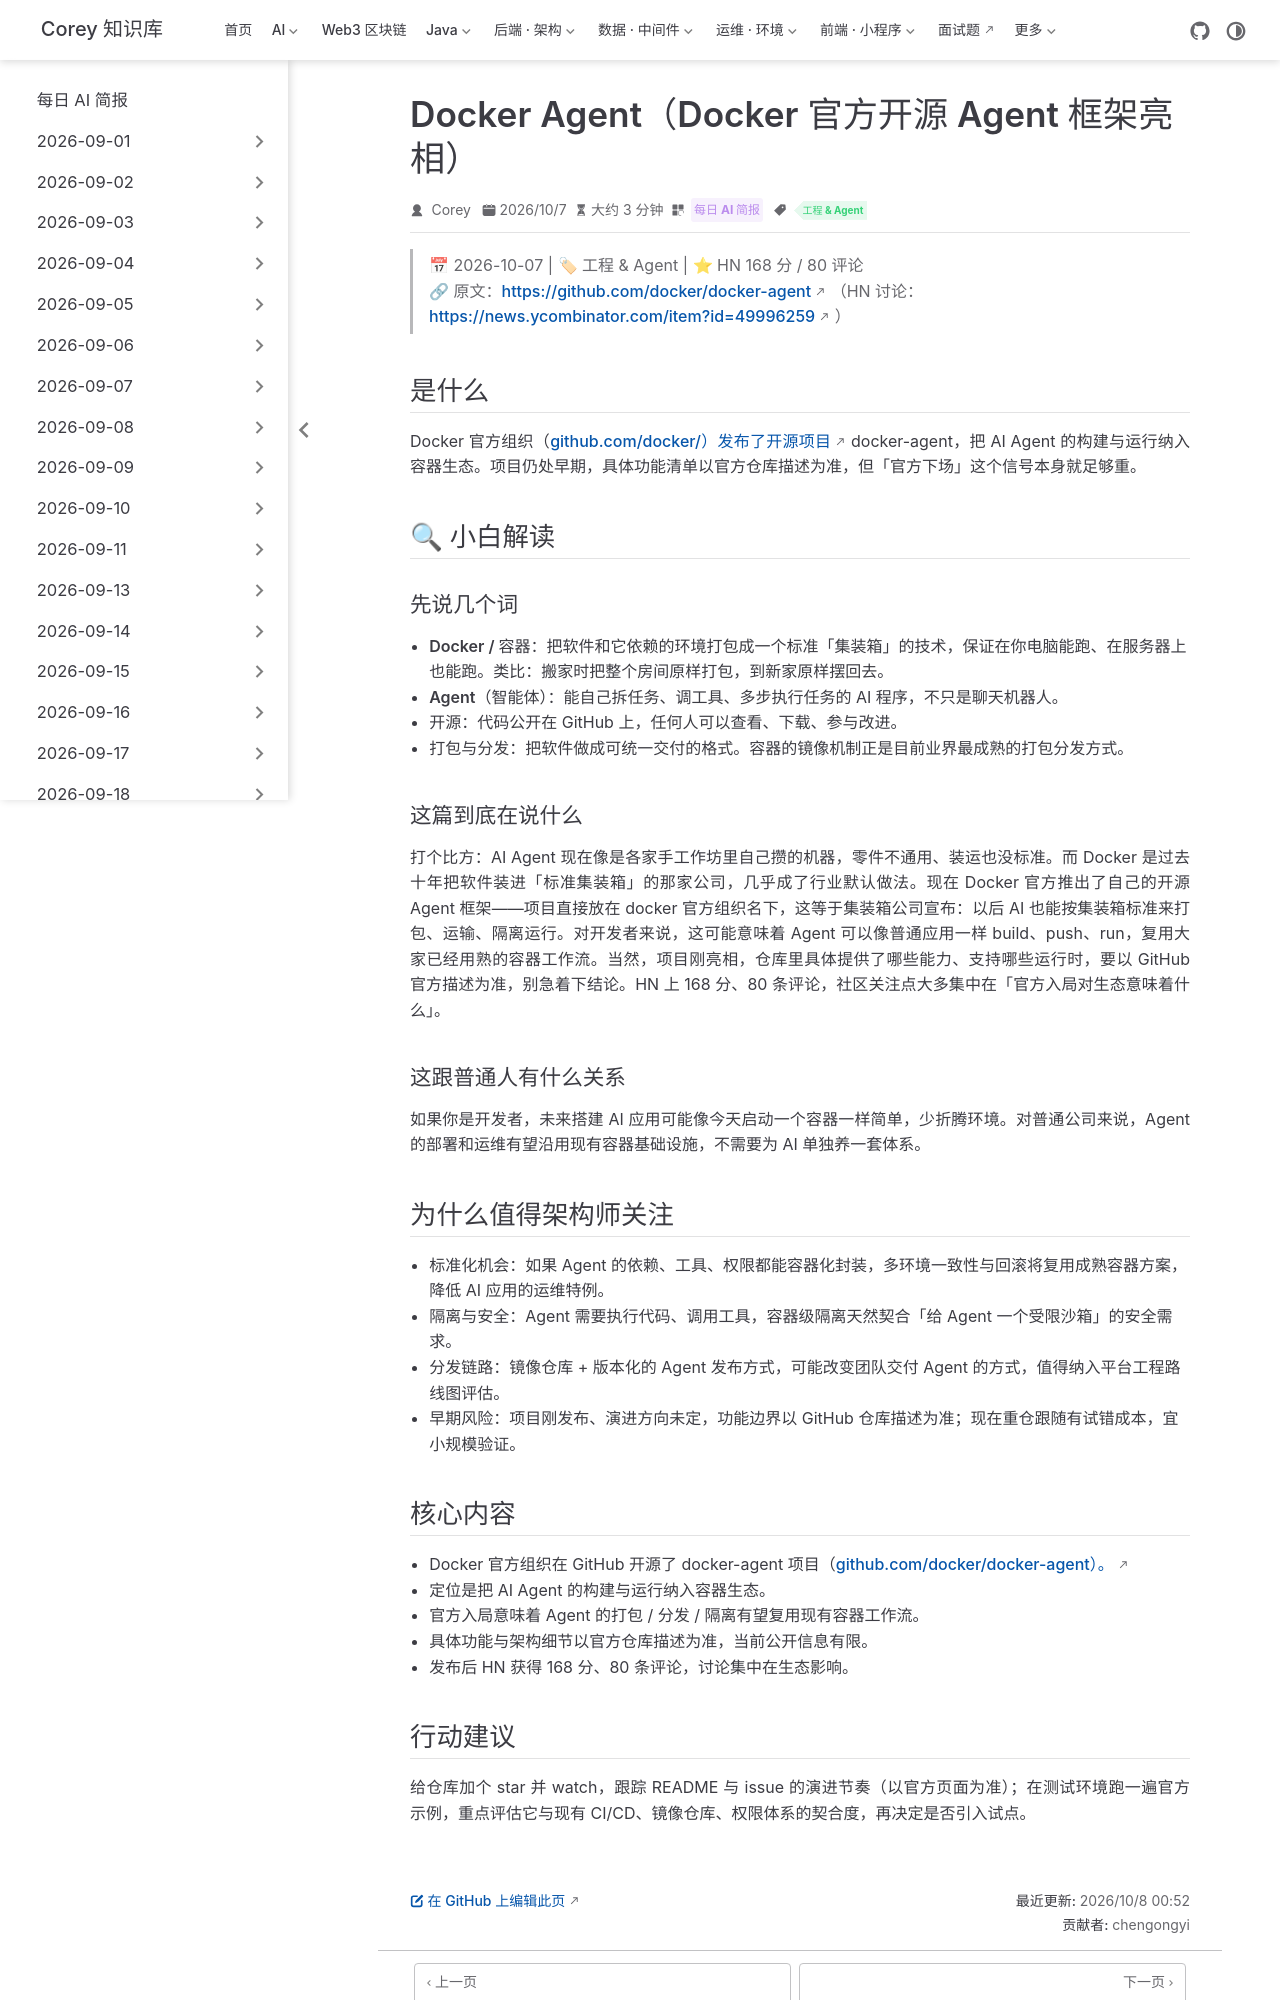

repository: code-corey/code-corey.github.io · page: News/2026-10-08/02-docker-agent.html · generator: jekyll

---
title: "Docker Agent（Docker 官方开源 Agent 框架亮相）"
shortTitle: "Docker 官方 Agent 框架"
sidebarGroup: "2026-10-08"
order: 2
date: 2026-10-07
category:
  - "每日 AI 简报"
tag:
  - "工程 & Agent"
description: "Docker 官方组织推出开源 docker-agent 项目，把 AI Agent 的构建与运行纳入容器生态，HN 168 分。"
---

# Docker Agent（Docker 官方开源 Agent 框架亮相）

> 📅 2026-10-07 | 🏷 工程 & Agent | ⭐ HN 168 分 / 80 评论
> 🔗 原文：https://github.com/docker/docker-agent （HN 讨论：https://news.ycombinator.com/item?id=49996259 ）

## 是什么

Docker 官方组织（github.com/docker/）发布了开源项目 docker-agent，把 AI Agent 的构建与运行纳入容器生态。项目仍处早期，具体功能清单以官方仓库描述为准，但「官方下场」这个信号本身就足够重。

## 🔍 小白解读

### 先说几个词

- **Docker / 容器**：把软件和它依赖的环境打包成一个标准「集装箱」的技术，保证在你电脑能跑、在服务器上也能跑。类比：搬家时把整个房间原样打包，到新家原样摆回去。
- **Agent（智能体）**：能自己拆任务、调工具、多步执行任务的 AI 程序，不只是聊天机器人。
- **开源**：代码公开在 GitHub 上，任何人可以查看、下载、参与改进。
- **打包与分发**：把软件做成可统一交付的格式。容器的镜像机制正是目前业界最成熟的打包分发方式。

### 这篇到底在说什么

打个比方：AI Agent 现在像是各家手工作坊里自己攒的机器，零件不通用、装运也没标准。而 Docker 是过去十年把软件装进「标准集装箱」的那家公司，几乎成了行业默认做法。现在 Docker 官方推出了自己的开源 Agent 框架——项目直接放在 docker 官方组织名下，这等于集装箱公司宣布：以后 AI 也能按集装箱标准来打包、运输、隔离运行。对开发者来说，这可能意味着 Agent 可以像普通应用一样 build、push、run，复用大家已经用熟的容器工作流。当然，项目刚亮相，仓库里具体提供了哪些能力、支持哪些运行时，要以 GitHub 官方描述为准，别急着下结论。HN 上 168 分、80 条评论，社区关注点大多集中在「官方入局对生态意味着什么」。

### 这跟普通人有什么关系

如果你是开发者，未来搭建 AI 应用可能像今天启动一个容器一样简单，少折腾环境。对普通公司来说，Agent 的部署和运维有望沿用现有容器基础设施，不需要为 AI 单独养一套体系。

## 为什么值得架构师关注

- **标准化机会**：如果 Agent 的依赖、工具、权限都能容器化封装，多环境一致性与回滚将复用成熟容器方案，降低 AI 应用的运维特例。
- **隔离与安全**：Agent 需要执行代码、调用工具，容器级隔离天然契合「给 Agent 一个受限沙箱」的安全需求。
- **分发链路**：镜像仓库 + 版本化的 Agent 发布方式，可能改变团队交付 Agent 的方式，值得纳入平台工程路线图评估。
- **早期风险**：项目刚发布、演进方向未定，功能边界以 GitHub 仓库描述为准；现在重仓跟随有试错成本，宜小规模验证。

## 核心内容

- Docker 官方组织在 GitHub 开源了 docker-agent 项目（github.com/docker/docker-agent）。
- 定位是把 AI Agent 的构建与运行纳入容器生态。
- 官方入局意味着 Agent 的打包 / 分发 / 隔离有望复用现有容器工作流。
- 具体功能与架构细节以官方仓库描述为准，当前公开信息有限。
- 发布后 HN 获得 168 分、80 条评论，讨论集中在生态影响。
